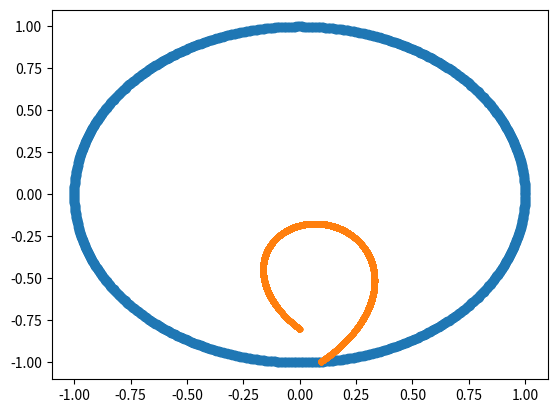

Reproduce this figure in Python.
import matplotlib.pyplot as plt
import math
import numpy

class Ball:

    def __init__(self, initial_position: numpy.ndarray, initial_speed: numpy.ndarray, time_step):
        if time_step <= 0:
            raise ValueError("'time_step' must be positive.")
        self.position = initial_position
        self.speed = initial_speed
        self.time_step = time_step

    def move(self):
        self.position = numpy.add(self.position, self.speed * self.time_step)

class Cylinder:

    def __init__(self, angular_speed, time_step=0.001):
        self.theta = 0 # this angle defines where the observer is
        self.w = angular_speed * math.pi/30 # angular speed is provided in RPM, but we work in radians/s
        self.time_step = time_step

    def __rotate(self):
        self.theta += self.w * self.time_step

    def __relative_position(self, ball: Ball):
        # finds the position of the ball relative to the observer
        # we apply a rotation matrix of - theta to the (copy of) position of the ball
        # we do not want to modify the real position of the ball
        ball_position = ball.position
        rot = numpy.array([[math.cos(self.theta), math.sin(self.theta)],
                           [-math.sin(self.theta), math.cos(self.theta)]])
        ball_position = rot.dot(ball_position)
        return ball_position

    def __isInside(self, ball: Ball):
        d = numpy.linalg.norm(ball.position)
        if d > 1:
            return False
        else:
            return True

    def __loop(self, ball: Ball):
        k = numpy.linspace(0, 2*math.pi, 1000)
        x = [math.cos(value) for value in k]
        y = [math.sin(value) for value in k]
        plt.plot(x, y, marker="o")
        x_list = []
        y_list = []
        count = 0.0
        max = 1000000.0
        while self.__isInside(ball) and count < max:
            relative_position = self.__relative_position(ball)
            x_list.append(relative_position[0][0])
            y_list.append(relative_position[1][0])
            self.__rotate()
            ball.move()
            count += 1
            print("Límite: {:.2f}%".format(count/max * 100))
        plt.plot(x_list, y_list, marker=".")
        plt.show()

    def throw_still(self, ball_position, ball_speed):
        # creates a ball and throws it, better for use only when w is 0
        if self.w != 0:
            raise ValueError("'throw_still' requieres angular speed to be zero.")
        r_x = ball_position[0]
        r_y = ball_position[1]
        v_x = ball_speed[0]
        v_y = ball_speed[1]
        ball = Ball(numpy.array([[r_x], [r_y]]),
                    numpy.array([[v_x], [v_y]]),
                    self.time_step)
        self.__loop(ball)

    def throw_ball(self, relative_position, ball_speed):
        # relative_position is given as a fraction f of the radius of the cylinder [0, (f-1)*1]
        # speed is given as magnitude relative to spin speed and angle, where 0 is spinwards.
        y = relative_position -1
        alpha = ball_speed[1] * math.pi/180 # degrees to radians
        rotational_speed = abs(y) * self.w
        speed = rotational_speed * ball_speed[0]
        v_x = speed * math.cos(alpha) + rotational_speed # inertia gives it some speed
        v_y = speed * math.sin(alpha)
        ball = Ball(numpy.array([[0], [y]]),
                    numpy.array([[v_x], [v_y]]),
                    self.time_step)
        self.__loop(ball)

#cyl = Cylinder(0)
#cyl.throw_still([0.3, 0.1], [0, 0])
cyl = Cylinder(1)
cyl.throw_ball(0.2, [1.15, 135])
